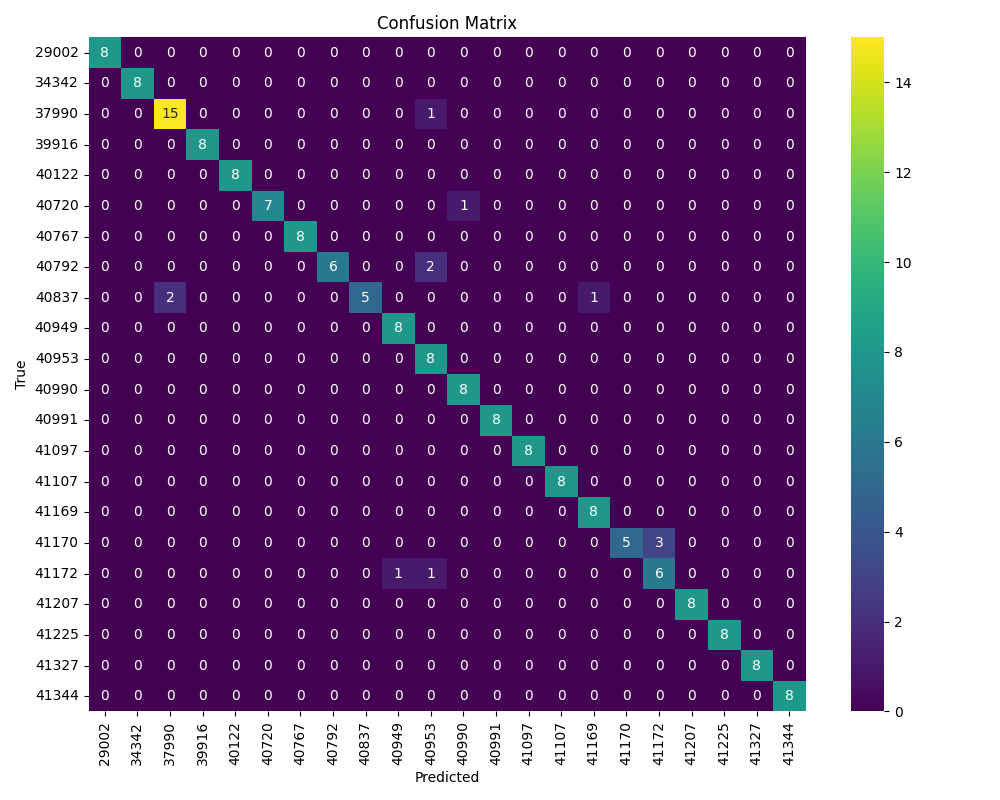

Data behind this chart, as committed beside it:
, 29002, 34342, 37990, 39916, 40122, 40720, 40767, 40792, 40837, 40949, 40953, 40990, 40991, 41097, 41107, 41169, 41170, 41172, 41207, 41225, 41327, 41344
29002, 8, 0, 0, 0, 0, 0, 0, 0, 0, 0, 0, 0, 0, 0, 0, 0, 0, 0, 0, 0, 0, 0
34342, 0, 8, 0, 0, 0, 0, 0, 0, 0, 0, 0, 0, 0, 0, 0, 0, 0, 0, 0, 0, 0, 0
37990, 0, 0, 15, 0, 0, 0, 0, 0, 0, 0, 1, 0, 0, 0, 0, 0, 0, 0, 0, 0, 0, 0
39916, 0, 0, 0, 8, 0, 0, 0, 0, 0, 0, 0, 0, 0, 0, 0, 0, 0, 0, 0, 0, 0, 0
40122, 0, 0, 0, 0, 8, 0, 0, 0, 0, 0, 0, 0, 0, 0, 0, 0, 0, 0, 0, 0, 0, 0
40720, 0, 0, 0, 0, 0, 7, 0, 0, 0, 0, 0, 1, 0, 0, 0, 0, 0, 0, 0, 0, 0, 0
40767, 0, 0, 0, 0, 0, 0, 8, 0, 0, 0, 0, 0, 0, 0, 0, 0, 0, 0, 0, 0, 0, 0
40792, 0, 0, 0, 0, 0, 0, 0, 6, 0, 0, 2, 0, 0, 0, 0, 0, 0, 0, 0, 0, 0, 0
40837, 0, 0, 2, 0, 0, 0, 0, 0, 5, 0, 0, 0, 0, 0, 0, 1, 0, 0, 0, 0, 0, 0
40949, 0, 0, 0, 0, 0, 0, 0, 0, 0, 8, 0, 0, 0, 0, 0, 0, 0, 0, 0, 0, 0, 0
40953, 0, 0, 0, 0, 0, 0, 0, 0, 0, 0, 8, 0, 0, 0, 0, 0, 0, 0, 0, 0, 0, 0
40990, 0, 0, 0, 0, 0, 0, 0, 0, 0, 0, 0, 8, 0, 0, 0, 0, 0, 0, 0, 0, 0, 0
40991, 0, 0, 0, 0, 0, 0, 0, 0, 0, 0, 0, 0, 8, 0, 0, 0, 0, 0, 0, 0, 0, 0
41097, 0, 0, 0, 0, 0, 0, 0, 0, 0, 0, 0, 0, 0, 8, 0, 0, 0, 0, 0, 0, 0, 0
41107, 0, 0, 0, 0, 0, 0, 0, 0, 0, 0, 0, 0, 0, 0, 8, 0, 0, 0, 0, 0, 0, 0
41169, 0, 0, 0, 0, 0, 0, 0, 0, 0, 0, 0, 0, 0, 0, 0, 8, 0, 0, 0, 0, 0, 0
41170, 0, 0, 0, 0, 0, 0, 0, 0, 0, 0, 0, 0, 0, 0, 0, 0, 5, 3, 0, 0, 0, 0
41172, 0, 0, 0, 0, 0, 0, 0, 0, 0, 1, 1, 0, 0, 0, 0, 0, 0, 6, 0, 0, 0, 0
41207, 0, 0, 0, 0, 0, 0, 0, 0, 0, 0, 0, 0, 0, 0, 0, 0, 0, 0, 8, 0, 0, 0
41225, 0, 0, 0, 0, 0, 0, 0, 0, 0, 0, 0, 0, 0, 0, 0, 0, 0, 0, 0, 8, 0, 0
41327, 0, 0, 0, 0, 0, 0, 0, 0, 0, 0, 0, 0, 0, 0, 0, 0, 0, 0, 0, 0, 8, 0
41344, 0, 0, 0, 0, 0, 0, 0, 0, 0, 0, 0, 0, 0, 0, 0, 0, 0, 0, 0, 0, 0, 8
